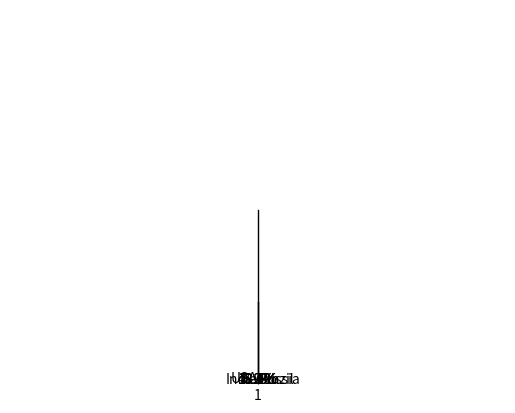

Reproduce this figure in Python.
# task 1
# the pie chart
import matplotlib.pyplot as plt
labels='USA','India','Brazil','Russia','UK'
sizes=29862124,11285561,11205972,4360823,4234924
colors='lightgreen','gold','lightskyblue','lightcoral','purple'
explode=0,0,0,0,0
plt.pie(sizes,explode=explode,labels=labels,
        colors=colors,autopct='%1.1f%%',shadow=True,startangle=50)
plt.axis('equal')
plt.show()
# the dictionary
countries={'USA':29862124,'India':11285561,'Brazil':11205972,'Russia':4360823,'UK':4234924}
print(countries)

# task 2
# the list
gene_lengths=[9410,394141,4442,105338,19149,76779,126550,36296,842,15981]
print(gene_lengths)
# the boxplot
import matplotlib.pyplot as plt
data=[51,1142,42,216,25.650,32533,57,1,523]
plt.boxplot(x=data)
plt.ylim(0,2500)
plt.show()
